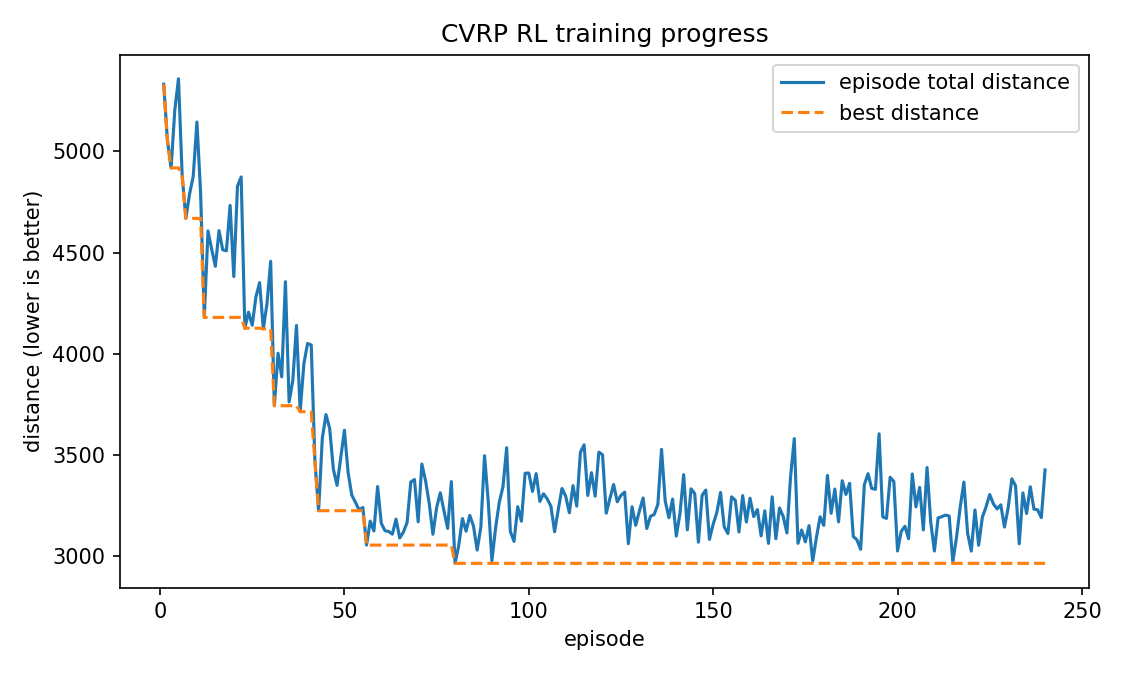

Values plotted in this chart, from the file beside it:
episode, total_dist, best_dist, steps, routes, avg_loss, epsilon
1, 5331, 5331, , , , 
2, 5054, 5054, , , , 
3, 4918, 4918, , , , 
4, 5204, 4918, , , , 
5, 5359, 4918, , , , 
6, 4880, 4880, , , , 
7, 4669, 4669, , , , 
8, 4789, 4669, , , , 
9, 4877, 4669, , , , 
10, 5145, 4669, , , , 
1, 5331, 5331, , , , 
2, 5054, 5054, , , , 
3, 4918, 4918, , , , 
4, 5204, 4918, , , , 
5, 5359, 4918, , , , 
6, 4880, 4880, , , , 
7, 4669, 4669, , , , 
8, 4789, 4669, , , , 
9, 4877, 4669, , , , 
10, 5145, 4669, , , , 
11, 4795, 4669, , , , 
12, 4180, 4180, , , , 
13, 4607, 4180, , , , 
14, 4517, 4180, , , , 
15, 4432, 4180, , , , 
16, 4608, 4180, , , , 
17, 4514, 4180, , , , 
18, 4509, 4180, , , , 
19, 4733, 4180, , , , 
20, 4381, 4180, , , , 
1, 5331, 5331, , , , 
2, 5054, 5054, , , , 
3, 4918, 4918, , , , 
4, 5204, 4918, , , , 
5, 5359, 4918, , , , 
6, 4880, 4880, , , , 
7, 4669, 4669, , , , 
8, 4789, 4669, , , , 
9, 4877, 4669, , , , 
10, 5145, 4669, , , , 
11, 4795, 4669, , , , 
12, 4180, 4180, , , , 
13, 4607, 4180, , , , 
14, 4517, 4180, , , , 
15, 4432, 4180, , , , 
16, 4608, 4180, , , , 
17, 4514, 4180, , , , 
18, 4509, 4180, , , , 
19, 4733, 4180, , , , 
20, 4381, 4180, , , , 
21, 4828, 4180, , , , 
22, 4873, 4180, , , , 
23, 4126, 4126, , , , 
24, 4206, 4126, , , , 
25, 4141, 4126, , , , 
26, 4281, 4126, , , , 
27, 4351, 4126, , , , 
28, 4123, 4123, , , , 
29, 4247, 4123, , , , 
30, 4457, 4123, , , , 
... 2,940 more rows
